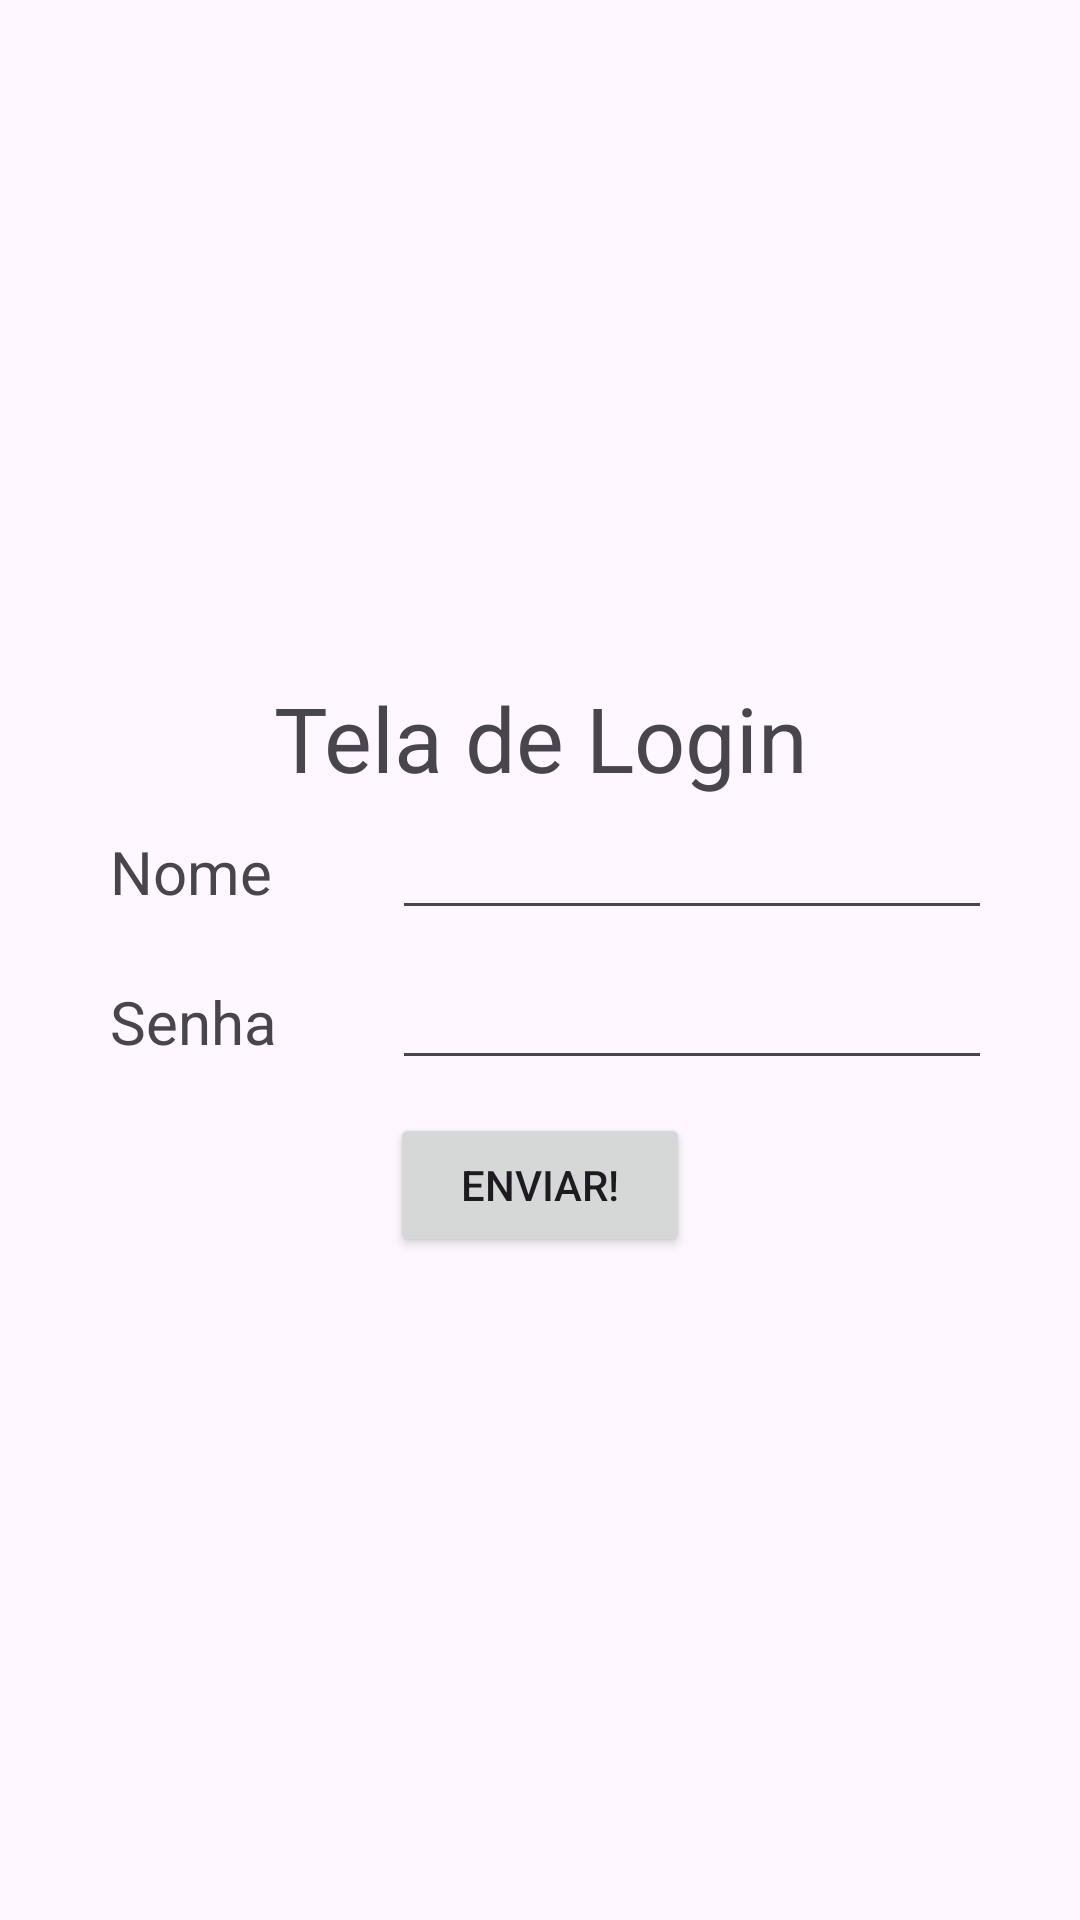

Reconstruct the res/layout file that produces this screen, plus the resources it refers to.
<!-- AndroidManifest.xml: application theme Theme.DDM_NATIVO_20242 -->
<!-- res/layout/activity_ex_login_ex5.xml -->
<?xml version="1.0" encoding="utf-8"?>
<LinearLayout
    android:layout_height="match_parent"
    android:layout_width="match_parent"
    android:orientation="vertical"
    android:gravity="center"
    xmlns:android="http://schemas.android.com/apk/res/android"
    >

    <TextView
        android:text="Tela de Login"
        android:layout_height="50dp"
        android:layout_width="400dp"
        android:textSize="30dp"
        android:gravity="center"
        />
    <GridLayout
        android:layout_width="match_parent"
        android:layout_height="wrap_content"
        android:columnCount="2"
        android:rowCount="2"
        >
        <TextView
            android:text="Nome"
            android:layout_height="50dp"
            android:layout_width="100dp"
            android:gravity="left"
            android:layout_gravity="right"
            android:padding="1mm"
            android:textSize="20dp"
            />
        <EditText
            android:id="@+id/campoNome"
            android:layout_width="200dp"
            android:layout_height="wrap_content"
            android:padding="1mm"
            android:layout_marginRight="5mm"
            android:textSize="20dp"

            />
        <TextView
            android:text="Senha"
            android:layout_height="50dp"
            android:layout_width="100dp"
            android:gravity="left"
            android:layout_gravity="right"
            android:padding="1mm"
            android:textSize="20dp"
            />
        <EditText
            android:id="@+id/campoSenha"
            android:layout_width="200dp"
            android:layout_height="wrap_content"
            android:inputType="textPassword"
            android:padding="1mm"
            android:layout_marginRight="5mm"
            android:textSize="20dp"

            />
    </GridLayout>

    <Button
        android:id="@+id/botaoEnviar"
        android:layout_width="100dp"
        android:layout_height="wrap_content"
        android:text="ENVIAR!"
        android:gravity="center"
        />
</LinearLayout>
<!-- resources referenced by this layout -->
<resources>
  <style name="Theme.DDM_NATIVO_20242" parent="Base.Theme.DDM_NATIVO_20242" />
  <style name="Base.Theme.DDM_NATIVO_20242" parent="Theme.Material3.DayNight.NoActionBar">
          
          
      </style>
</resources>
